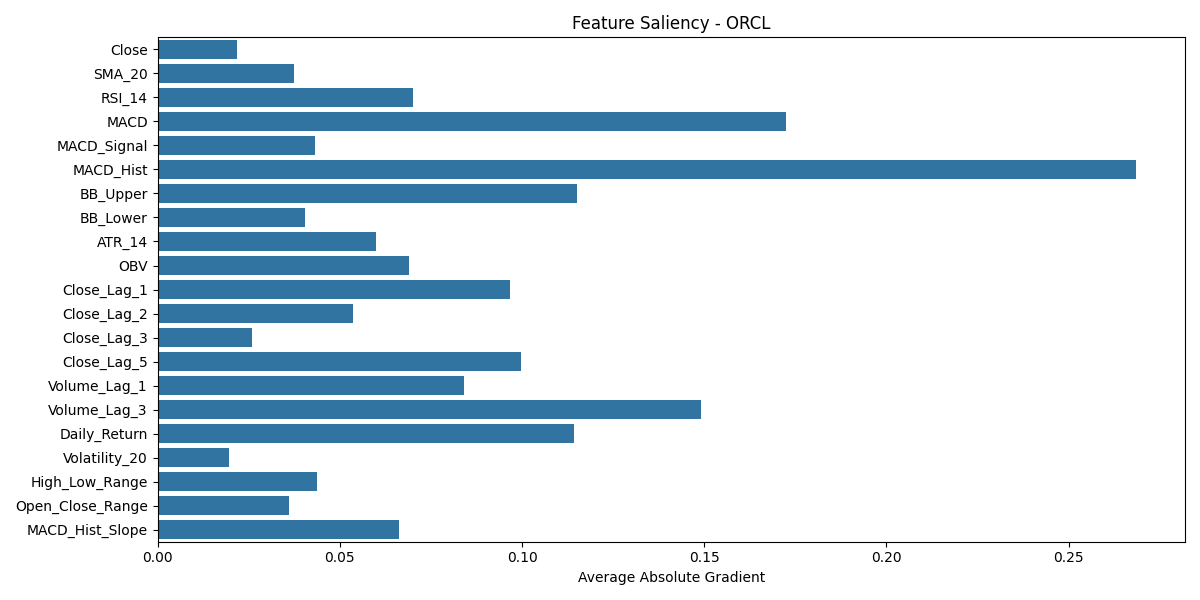

The table this chart was drawn from, first rows:
Close, SMA_20, RSI_14, MACD, MACD_Signal, MACD_Hist, BB_Upper, BB_Lower, ATR_14, OBV, Close_Lag_1, Close_Lag_2, Close_Lag_3, Close_Lag_5, Volume_Lag_1, Volume_Lag_3, Daily_Return, Volatility_20, High_Low_Range, Open_Close_Range, MACD_Hist_Slope, ticker
0.02181, 0.03755, 0.07, 0.1724, 0.04307, 0.2685, 0.1152, 0.04045, 0.0598, 0.06909, 0.09682, 0.05356, 0.02582, 0.09977, 0.08412, 0.1491, 0.1143, 0.01953, 0.04378, 0.03597, 0.06636, ORCL
